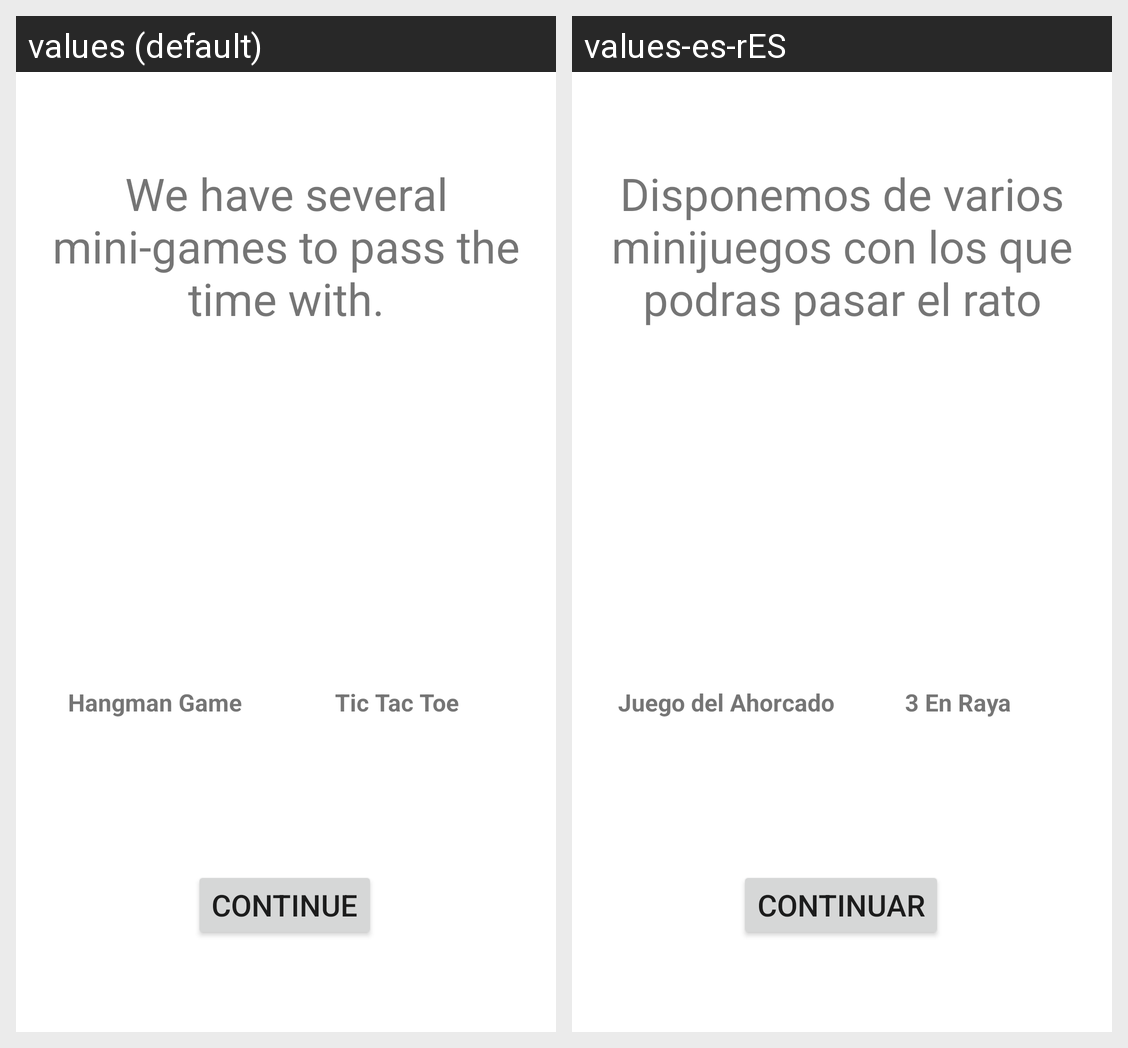

The Android screen above is rendered under two locales of the same app. Produce the string resources it draws, with the default and per-locale values.
Android screen res/layout/fragment_presentacion.xml rendered under 2 locales, left to right: values (default), values-es-rES. Device: Nexus 5 (rendered at 1080×1920; each locale shown at half size, 540×960, under a caption strip naming it); theme Theme.ProyectoFinal.
Strings drawn on this screen, with the default value and each locale's value (text and hints the layout hard-codes, and strings that could not be matched under every locale, appear in the picture but are not listed):

btnContinuar
  values: Continue
  values-es-rES: Continuar

txtPresentacion
  values: We have several mini-games to pass the time with.
  values-es-rES: Disponemos de varios minijuegos con los que podras pasar el rato

txtTicTacToe
  values: Tic Tac Toe
  values-es-rES: 3 En Raya

txtAhorcado
  values: Hangman Game
  values-es-rES: Juego del Ahorcado
